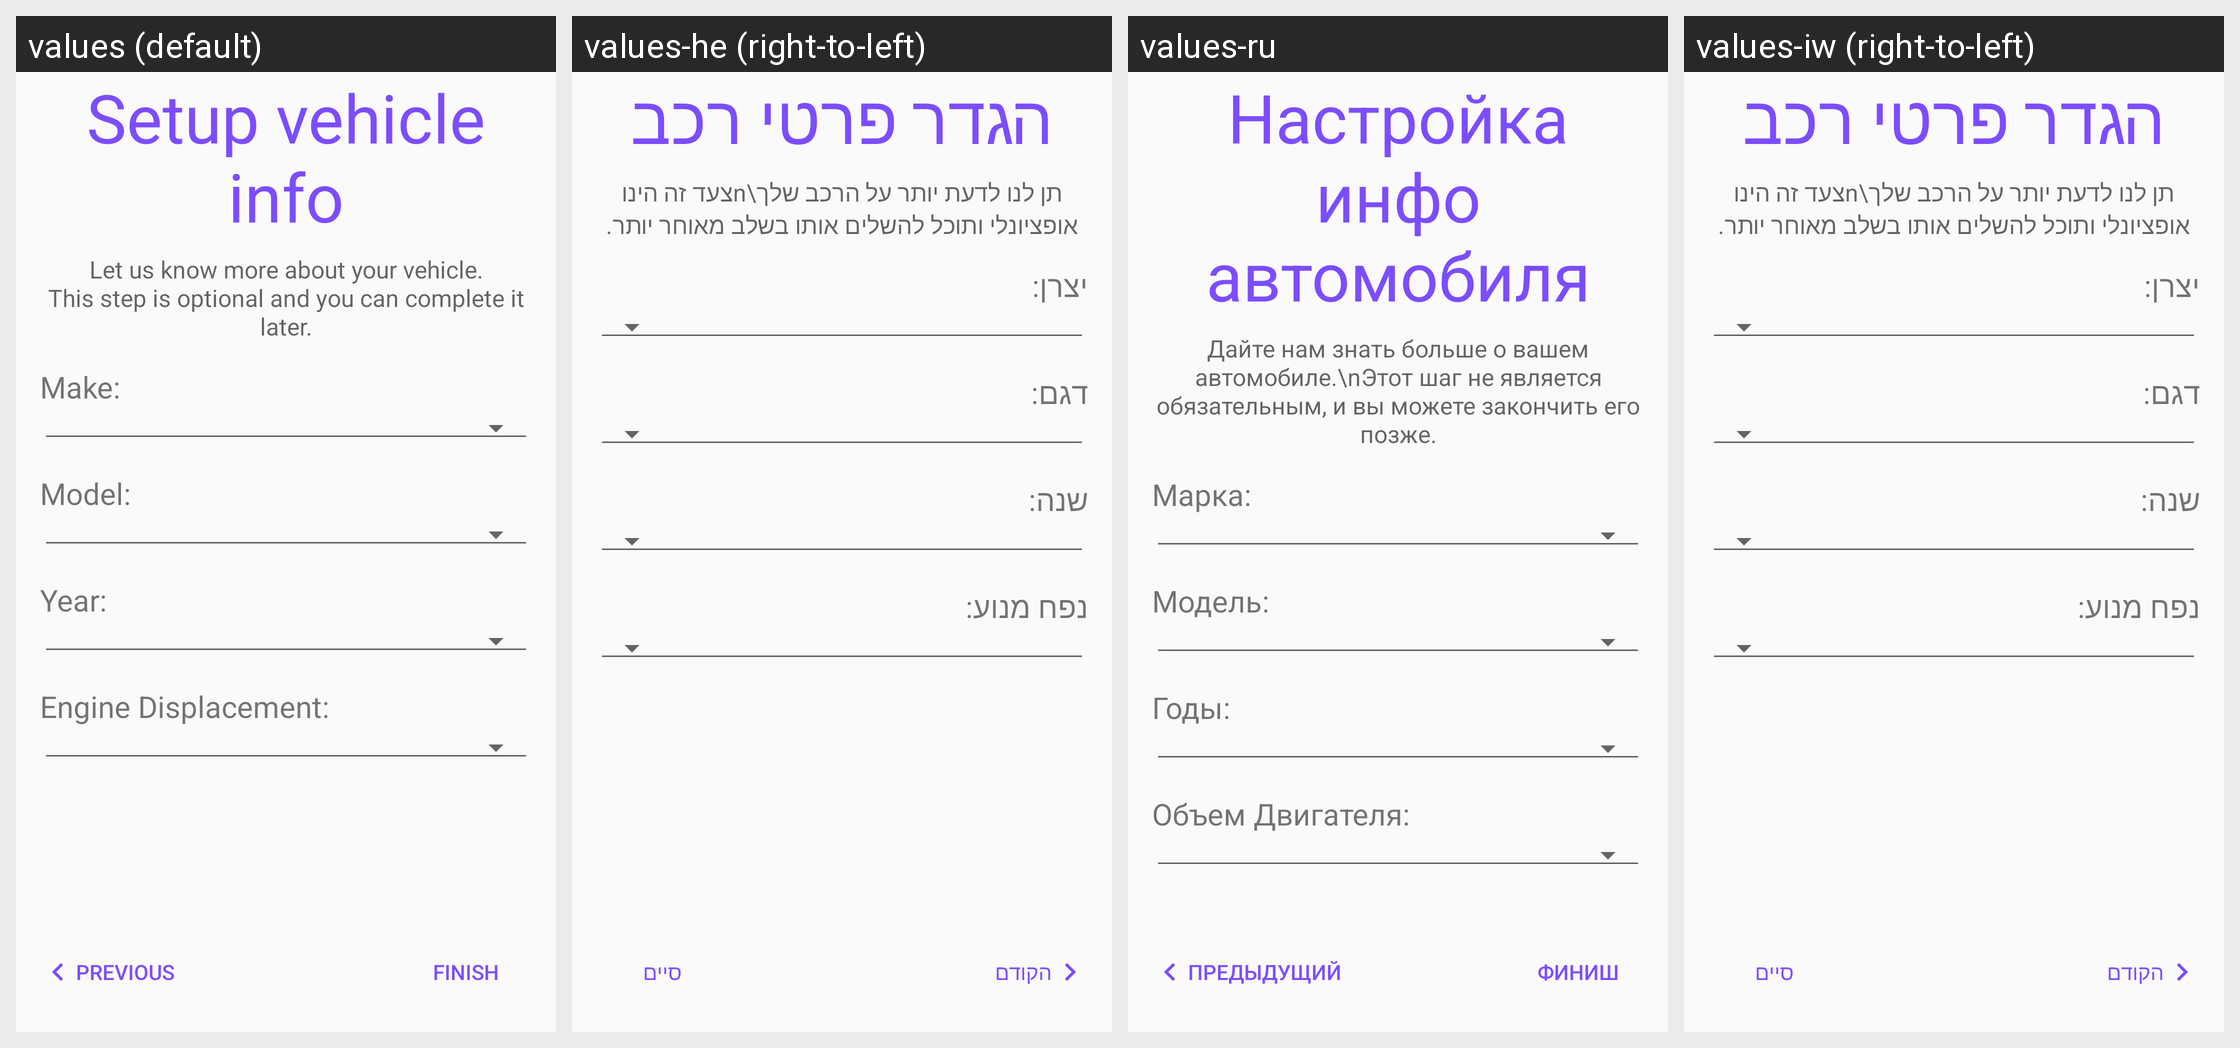

For this localized Android screen grid, give each drawn string resource with its value in every locale shown.
Android screen res/layout/fragment_registration_step_userdetails.xml rendered under 4 locales, left to right: values (default), values-he (right-to-left), values-ru, values-iw (right-to-left). Device: Nexus 5 (rendered at 1080×1920; each locale shown at half size, 540×960, under a caption strip naming it); theme AppTheme.
Strings drawn on this screen, with the default value and each locale's value (text and hints the layout hard-codes, and strings that could not be matched under every locale, appear in the picture but are not listed):

register_user_details_client_prompt
  values: Setup vehicle info
  values-he: הגדר פרטי רכב
  values-ru: Настройка инфо автомобиля
  values-iw: הגדר פרטי רכב

register_user_details_client_caption
  values: Let us know more about your vehicle.
      This step is optional and you can complete it later.
  values-he: תן לנו לדעת יותר על הרכב שלך\nצעד זה הינו אופציונלי ותוכל להשלים אותו בשלב מאוחר יותר.
  values-ru: Дайте нам знать больше о вашем автомобиле.\nЭтот шаг не является обязательным, и вы можете закончить его позже.
  values-iw: תן לנו לדעת יותר על הרכב שלך\nצעד זה הינו אופציונלי ותוכל להשלים אותו בשלב מאוחר יותר.

register_user_details_client_vehicle_make
  values: Make:
  values-he: יצרן:
  values-ru: Марка:
  values-iw: יצרן:

register_user_details_client_vehicle_model
  values: Model:
  values-he: דגם:
  values-ru: Модель:
  values-iw: דגם:

register_user_details_client_vehicle_year
  values: Year:
  values-he: שנה:
  values-ru: Годы:
  values-iw: שנה:

register_user_details_client_vehicle_engine_displacement
  values: Engine Displacement:
  values-he: נפח מנוע:
  values-ru: Объем Двигателя:
  values-iw: נפח מנוע:

previous_button
  values: Previous
  values-he: הקודם
  values-ru: Предыдущий
  values-iw: הקודם

finish_button
  values: Finish
  values-he: סיים
  values-ru: Финиш
  values-iw: סיים
